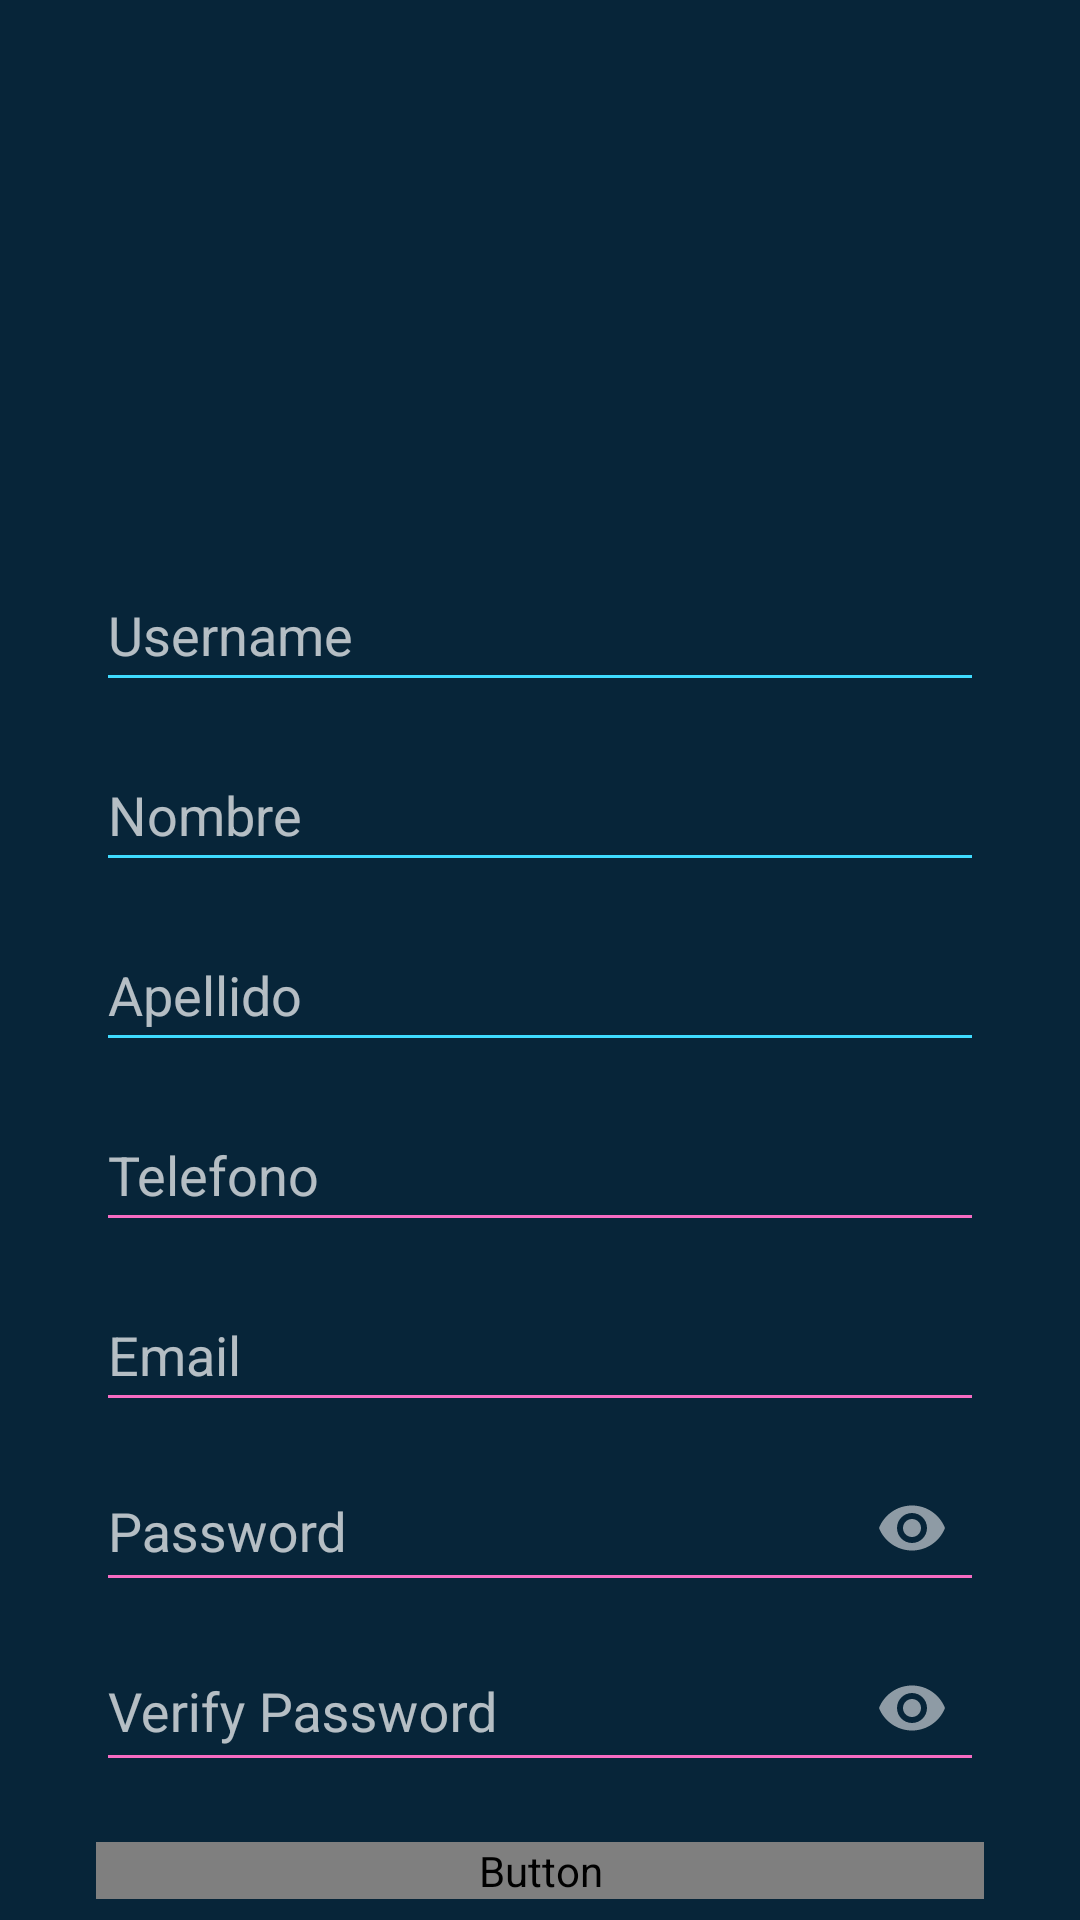

The Android layout XML behind this screen, and the referenced resources:
<!-- AndroidManifest.xml: application theme Theme.AppCompat.NoActionBar -->
<!-- res/layout/activity_register.xml -->
<?xml version="1.0" encoding="utf-8"?>
<androidx.constraintlayout.widget.ConstraintLayout xmlns:android="http://schemas.android.com/apk/res/android"
    xmlns:app="http://schemas.android.com/apk/res-auto"
    xmlns:tools="http://schemas.android.com/tools"
    android:layout_width="match_parent"
    android:layout_height="match_parent"
    tools:context=".Register"
    android:background="#072539">

    <ImageView
        android:id="@+id/imageView"
        android:layout_width="130dp"
        android:layout_height="130dp"
        android:layout_marginStart="8dp"
        android:layout_marginTop="32dp"
        android:layout_marginEnd="8dp"
        android:contentDescription="@string/imgprofile"
        app:layout_constraintEnd_toEndOf="parent"
        app:layout_constraintStart_toStartOf="parent"
        app:layout_constraintTop_toTopOf="parent"
        app:srcCompat="@drawable/login" />

    <EditText
        android:id="@+id/Username"
        android:layout_width="match_parent"
        android:layout_height="48dp"
        android:layout_marginStart="32dp"
        android:layout_marginTop="24dp"
        android:layout_marginEnd="32dp"
        android:backgroundTint="#3edbff"
        android:ems="10"
        android:hint="@string/username"
        android:inputType="textPersonName"
        app:layout_constraintEnd_toEndOf="parent"
        app:layout_constraintStart_toStartOf="parent"
        app:layout_constraintTop_toBottomOf="@+id/imageView"
        android:autofillHints="" />

    <EditText
        android:id="@+id/Nombre"
        android:layout_width="match_parent"
        android:layout_height="48dp"
        android:layout_marginStart="32dp"
        android:layout_marginTop="12dp"
        android:layout_marginEnd="32dp"
        android:backgroundTint="#3edbff"
        android:ems="10"
        android:hint="@string/nombre"
        android:inputType="textPersonName"
        app:layout_constraintEnd_toEndOf="parent"
        app:layout_constraintStart_toStartOf="parent"
        app:layout_constraintTop_toBottomOf="@+id/Username"
        android:autofillHints="" />

    <EditText
        android:id="@+id/Apellido"
        android:layout_width="match_parent"
        android:layout_height="48dp"
        android:layout_marginStart="32dp"
        android:layout_marginTop="12dp"
        android:layout_marginEnd="32dp"
        android:backgroundTint="#3edbff"
        android:ems="10"
        android:hint="@string/apellido"
        android:inputType="textPersonName"
        app:layout_constraintEnd_toEndOf="parent"
        app:layout_constraintStart_toStartOf="parent"
        app:layout_constraintTop_toBottomOf="@+id/Nombre"
        android:autofillHints="" />

    <EditText
        android:id="@+id/Telefono"
        android:layout_width="match_parent"
        android:layout_height="48dp"
        android:layout_marginStart="32dp"
        android:layout_marginTop="12dp"
        android:layout_marginEnd="32dp"
        android:backgroundTint="#f66bc2"
        android:ems="10"
        android:hint="@string/telefono"
        android:inputType="phone"
        app:layout_constraintEnd_toEndOf="parent"
        app:layout_constraintStart_toStartOf="parent"
        app:layout_constraintTop_toBottomOf="@+id/Apellido"
        android:autofillHints="" />

    <EditText
        android:id="@+id/Email"
        android:layout_width="match_parent"
        android:layout_height="48dp"
        android:layout_marginStart="32dp"
        android:layout_marginTop="12dp"
        android:layout_marginEnd="32dp"
        android:autofillHints=""
        android:backgroundTint="#f66bc2"
        android:ems="10"
        android:hint="@string/email"
        android:inputType="textEmailAddress"
        app:layout_constraintEnd_toEndOf="parent"
        app:layout_constraintStart_toStartOf="parent"
        app:layout_constraintTop_toBottomOf="@+id/Telefono" />

    <com.google.android.material.textfield.TextInputLayout
        android:id="@+id/textInputLayout"
        android:layout_width="match_parent"
        android:layout_height="60dp"
        app:endIconMode="password_toggle"
        app:layout_constraintEnd_toEndOf="parent"
        app:layout_constraintHorizontal_bias="1.0"
        app:layout_constraintStart_toStartOf="parent"
        app:layout_constraintTop_toBottomOf="@+id/Email">

        <com.google.android.material.textfield.TextInputEditText
            android:id="@+id/Password"
            android:layout_width="match_parent"
            android:layout_height="match_parent"
            android:layout_marginStart="32dp"
            android:layout_marginTop="32dp"
            android:layout_marginEnd="32dp"
            android:backgroundTint="#f66bc2"
            android:ems="10"
            android:hint="@string/password"
            android:inputType="textPassword" />
    </com.google.android.material.textfield.TextInputLayout>

    <com.google.android.material.textfield.TextInputLayout
        android:id="@+id/textInputLayout2"
        android:layout_width="match_parent"
        android:layout_height="60dp"
        android:layout_marginTop="60dp"
        app:endIconMode="password_toggle"
        app:layout_constraintEnd_toEndOf="parent"
        app:layout_constraintHorizontal_bias="1.0"
        app:layout_constraintStart_toStartOf="parent"
        app:layout_constraintTop_toBottomOf="@+id/Email">

        <com.google.android.material.textfield.TextInputEditText
            android:id="@+id/VerifyPassword"
            android:layout_width="match_parent"
            android:layout_height="match_parent"
            android:layout_marginStart="32dp"
            android:layout_marginTop="32dp"
            android:layout_marginEnd="32dp"
            android:backgroundTint="#f66bc2"
            android:ems="10"
            android:hint="@string/VerifyPassword"
            android:inputType="textPassword" />
    </com.google.android.material.textfield.TextInputLayout>

    <Button
        android:id="@+id/register"
        android:layout_width="match_parent"
        android:layout_height="wrap_content"
        android:layout_marginStart="32dp"
        android:layout_marginTop="20dp"
        android:layout_marginEnd="32dp"
        android:layout_marginBottom="60dp"
        android:background="@drawable/button_circular"
        android:text="@string/register"
        android:textColor="@drawable/button_text_black"
        app:layout_constraintEnd_toEndOf="parent"
        app:layout_constraintHorizontal_bias="0.498"
        app:layout_constraintStart_toStartOf="parent"
        app:layout_constraintTop_toBottomOf="@+id/textInputLayout2" />


</androidx.constraintlayout.widget.ConstraintLayout>
<!-- resources referenced by this layout -->
<resources>
  <!-- drawable button_circular (drawable) -->
  <?xml version="1.0" encoding="utf-8"?>
  <shape xmlns:android="http://schemas.android.com/apk/res/android">
      <corners android:radius="16dp"/>
      <gradient
          android:angle="135"
          android:startColor="#f66bc2"
          android:endColor="#3edbff">
      </gradient>
  </shape>
  <string name="VerifyPassword">Verify Password</string>
  <string name="apellido">Apellido</string>
  <string name="email">Email</string>
  <string name="imgprofile">imgprofile</string>
  <string name="nombre">Nombre</string>
  <string name="password">Password</string>
  <string name="register">Register</string>
  <string name="telefono">Telefono</string>
  <string name="username">Username</string>
</resources>
